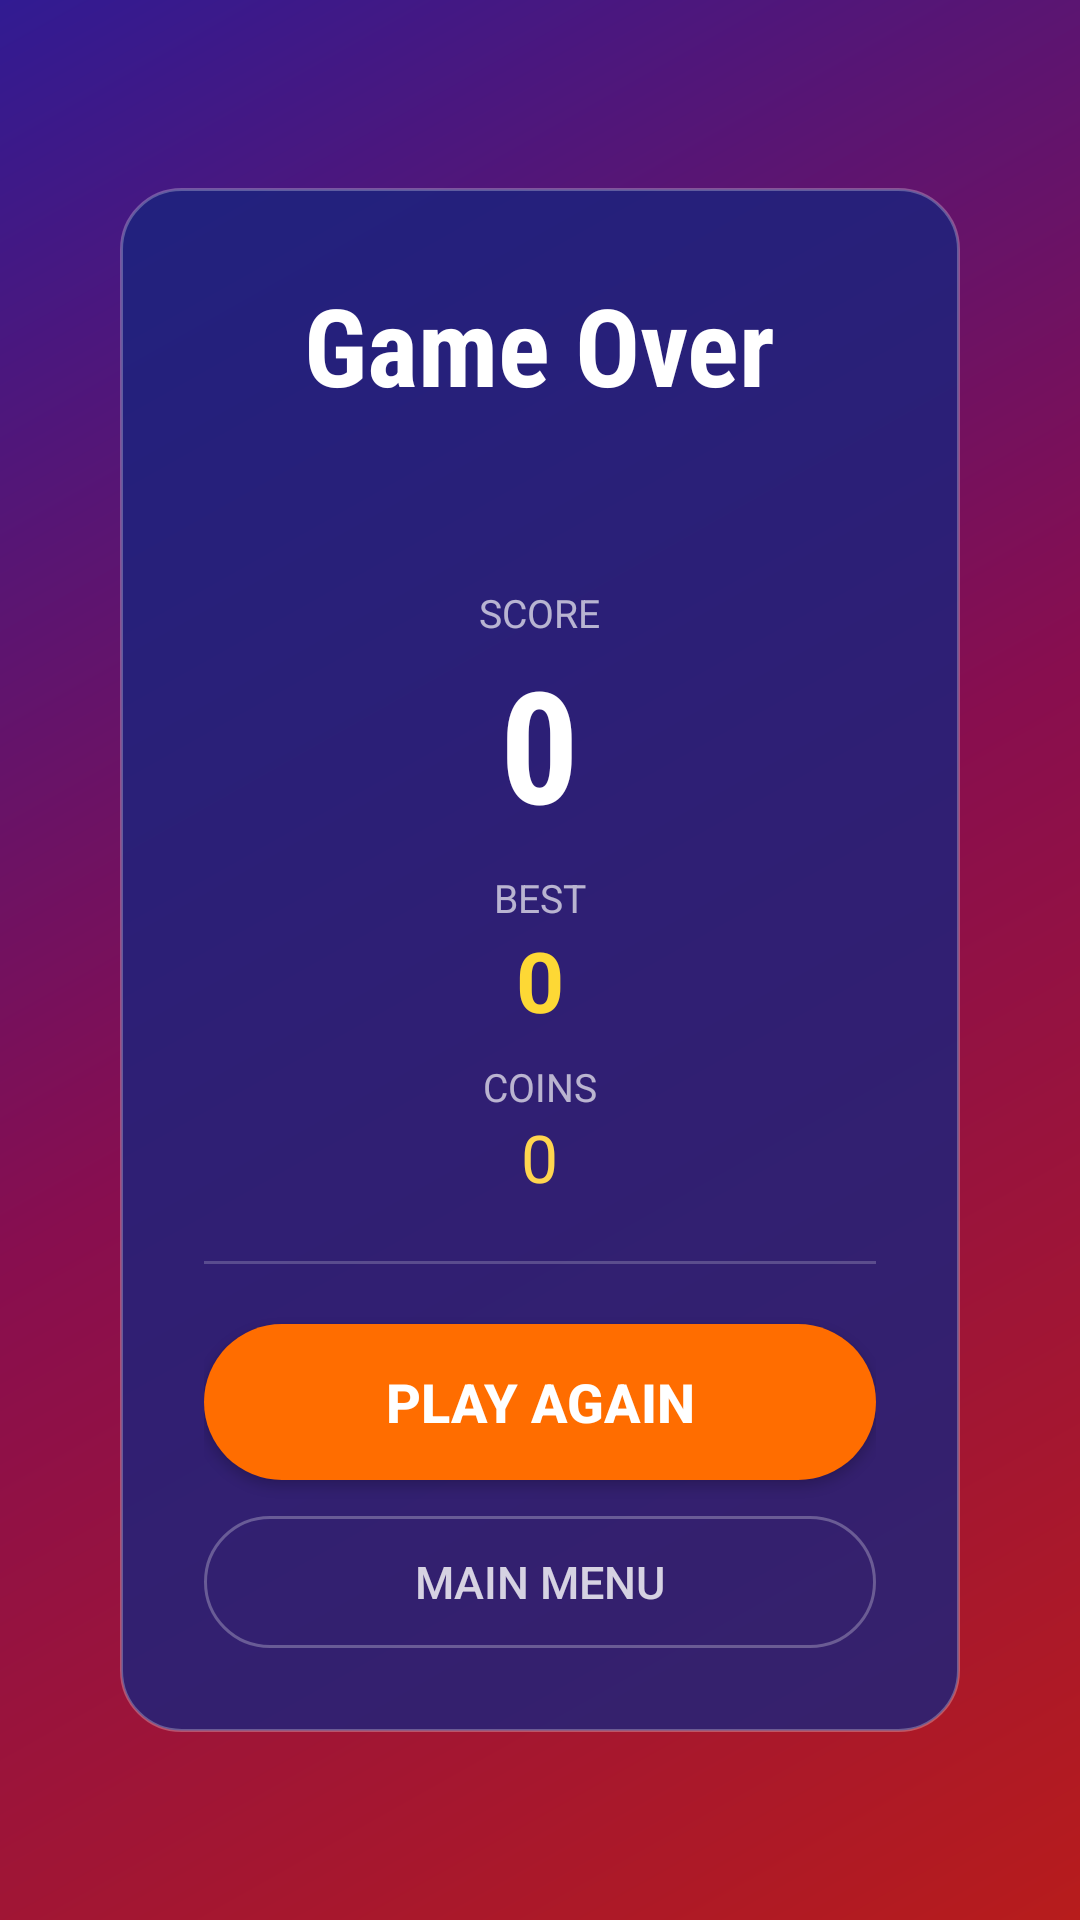

Here is an Android app screen rendered from its layout file. Give the layout XML and the strings, colors and styles it references.
<!-- AndroidManifest.xml: activity theme Theme.PedalRush.Fullscreen -->
<!-- res/layout/activity_game_over.xml -->
<?xml version="1.0" encoding="utf-8"?>
<RelativeLayout xmlns:android="http://schemas.android.com/apk/res/android"
    android:layout_width="match_parent"
    android:layout_height="match_parent"
    android:background="@drawable/bg_gradient_gameover">

    
    <LinearLayout
        android:layout_width="280dp"
        android:layout_height="wrap_content"
        android:orientation="vertical"
        android:gravity="center"
        android:layout_centerInParent="true"
        android:background="@drawable/card_background"
        android:padding="28dp">

        
        <TextView
            android:layout_width="wrap_content"
            android:layout_height="wrap_content"
            android:text="@string/game_over"
            android:textSize="36sp"
            android:textStyle="bold"
            android:textColor="#FFFFFF"
            android:fontFamily="sans-serif-condensed"
            android:layout_marginBottom="20dp" />

        
        <TextView
            android:id="@+id/gameover_newbest"
            android:layout_width="wrap_content"
            android:layout_height="wrap_content"
            android:text="🏆 NEW BEST!"
            android:textSize="18sp"
            android:textStyle="bold"
            android:textColor="#FFFDD835"
            android:visibility="invisible"
            android:layout_marginBottom="8dp" />

        
        <TextView
            android:layout_width="wrap_content"
            android:layout_height="wrap_content"
            android:text="@string/score_label"
            android:textSize="13sp"
            android:textColor="#AAFFFFFF"
            android:layout_marginTop="4dp" />

        <TextView
            android:id="@+id/gameover_score"
            android:layout_width="wrap_content"
            android:layout_height="wrap_content"
            android:text="0"
            android:textSize="52sp"
            android:textStyle="bold"
            android:textColor="#FFFFFF"
            android:fontFamily="sans-serif-condensed" />

        
        <TextView
            android:layout_width="wrap_content"
            android:layout_height="wrap_content"
            android:text="@string/best_label"
            android:textSize="13sp"
            android:textColor="#AAFFFFFF"
            android:layout_marginTop="8dp" />

        <TextView
            android:id="@+id/gameover_best"
            android:layout_width="wrap_content"
            android:layout_height="wrap_content"
            android:text="0"
            android:textSize="28sp"
            android:textStyle="bold"
            android:textColor="#FFFDD835" />

        
        <TextView
            android:layout_width="wrap_content"
            android:layout_height="wrap_content"
            android:text="@string/coins_label"
            android:textSize="13sp"
            android:textColor="#AAFFFFFF"
            android:layout_marginTop="8dp" />

        <TextView
            android:id="@+id/gameover_coins"
            android:layout_width="wrap_content"
            android:layout_height="wrap_content"
            android:text="0"
            android:textSize="22sp"
            android:textColor="#FFFFD54F" />

        
        <View
            android:layout_width="match_parent"
            android:layout_height="1dp"
            android:background="#33FFFFFF"
            android:layout_marginTop="20dp"
            android:layout_marginBottom="20dp" />

        
        <Button
            android:id="@+id/btn_restart"
            android:layout_width="match_parent"
            android:layout_height="52dp"
            android:text="@string/play_again"
            android:textSize="18sp"
            android:textStyle="bold"
            android:textColor="#FFFFFF"
            android:background="@drawable/btn_primary"
            android:layout_marginBottom="12dp" />

        
        <Button
            android:id="@+id/btn_main_menu"
            android:layout_width="match_parent"
            android:layout_height="44dp"
            android:text="@string/main_menu"
            android:textSize="15sp"
            android:textColor="#CCFFFFFF"
            android:background="@drawable/btn_ghost" />

    </LinearLayout>

</RelativeLayout>
<!-- resources referenced by this layout -->
<resources>
  <!-- drawable bg_gradient_gameover (drawable) -->
  <?xml version="1.0" encoding="utf-8"?>
  <shape xmlns:android="http://schemas.android.com/apk/res/android"
      android:shape="rectangle">
      <gradient
          android:type="linear"
          android:angle="135"
          android:startColor="#B71C1C"
          android:centerColor="#880E4F"
          android:endColor="#311B92" />
  </shape>
  <!-- drawable btn_ghost (drawable) -->
  <?xml version="1.0" encoding="utf-8"?>
  <selector xmlns:android="http://schemas.android.com/apk/res/android">
      <item android:state_pressed="true">
          <shape android:shape="rectangle">
              <solid android:color="#22FFFFFF" />
              <stroke android:width="1dp" android:color="#66FFFFFF" />
              <corners android:radius="24dp" />
          </shape>
      </item>
      <item>
          <shape android:shape="rectangle">
              <solid android:color="#00000000" />
              <stroke android:width="1dp" android:color="#44FFFFFF" />
              <corners android:radius="24dp" />
          </shape>
      </item>
  </selector>
  <!-- drawable btn_primary (drawable) -->
  <?xml version="1.0" encoding="utf-8"?>
  <selector xmlns:android="http://schemas.android.com/apk/res/android">
      <item android:state_pressed="true">
          <shape android:shape="rectangle">
              <solid android:color="#E65100" />
              <corners android:radius="28dp" />
          </shape>
      </item>
      <item>
          <shape android:shape="rectangle">
              <solid android:color="#FF6D00" />
              <corners android:radius="28dp" />
          </shape>
      </item>
  </selector>
  <!-- drawable card_background (drawable) -->
  <?xml version="1.0" encoding="utf-8"?>
  <shape xmlns:android="http://schemas.android.com/apk/res/android"
      android:shape="rectangle">
      <solid android:color="#CC1A237E" />
      <corners android:radius="20dp" />
      <stroke android:width="1dp" android:color="#44FFFFFF" />
  </shape>
  <string name="best_label">BEST</string>
  <string name="coins_label">COINS</string>
  <string name="game_over">Game Over</string>
  <string name="main_menu">Main Menu</string>
  <string name="play_again">PLAY AGAIN</string>
  <string name="score_label">SCORE</string>
  <style name="Theme.PedalRush.Fullscreen" parent="Theme.PedalRush">
          <item name="android:windowFullscreen">true</item>
          <item name="android:windowContentOverlay">@null</item>
          <item name="android:windowNoTitle">true</item>
      </style>
  <style name="Theme.PedalRush" parent="Theme.AppCompat.Light.NoActionBar">
          <item name="colorPrimary">@color/primary</item>
          <item name="colorPrimaryDark">@color/primary_dark</item>
          <item name="colorAccent">@color/accent</item>
          <item name="android:statusBarColor">@color/statusBarColor</item>
          <item name="android:windowBackground">@color/primary_dark</item>
      </style>
  <color name="primary">#1565C0</color>
  <color name="primary_dark">#0D47A1</color>
  <color name="accent">#FF6D00</color>
  <color name="statusBarColor">#0D47A1</color>
</resources>
